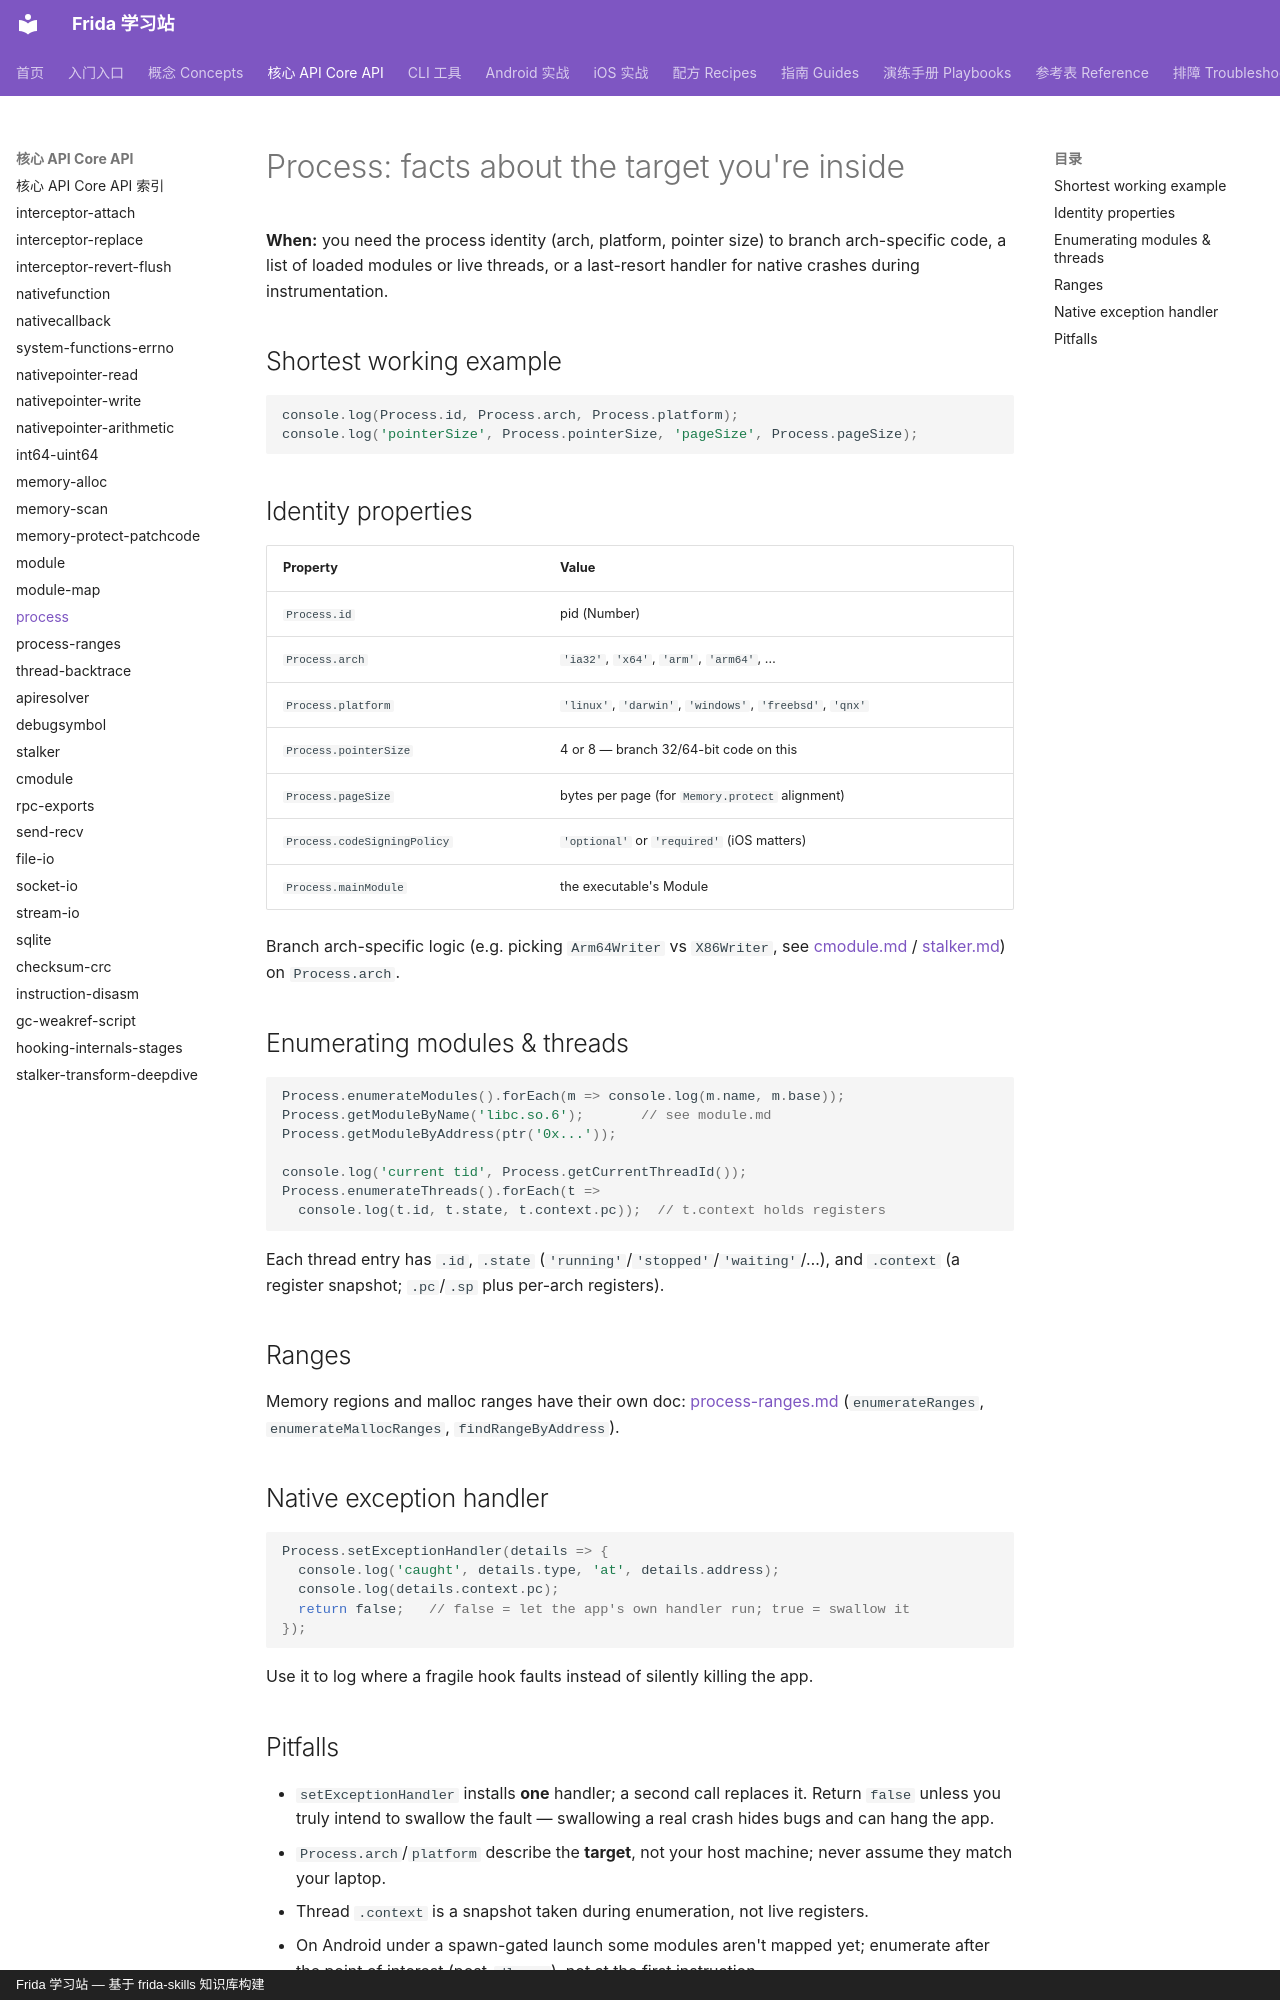

repository: android-security-engineer/frida-skills · page: references/core-api/process/index.html · generator: mkdocs · copyright: Frida 学习站 — 基于 frida-skills 知识库构建

---
name: process
description: Query the target process with Frida's Process object — id, arch, platform, page/pointer size, enumerate modules and threads, and install a native exception handler.
---

# Process: facts about the target you're inside

**When:** you need the process identity (arch, platform, pointer size) to branch
arch-specific code, a list of loaded modules or live threads, or a last-resort
handler for native crashes during instrumentation.

## Shortest working example

```js
console.log(Process.id, Process.arch, Process.platform);
console.log('pointerSize', Process.pointerSize, 'pageSize', Process.pageSize);
```

## Identity properties

| Property | Value |
| --- | --- |
| `Process.id` | pid (Number) |
| `Process.arch` | `'ia32'`, `'x64'`, `'arm'`, `'arm64'`, … |
| `Process.platform` | `'linux'`, `'darwin'`, `'windows'`, `'freebsd'`, `'qnx'` |
| `Process.pointerSize` | 4 or 8 — branch 32/64-bit code on this |
| `Process.pageSize` | bytes per page (for `Memory.protect` alignment) |
| `Process.codeSigningPolicy` | `'optional'` or `'required'` (iOS matters) |
| `Process.mainModule` | the executable's Module |

Branch arch-specific logic (e.g. picking `Arm64Writer` vs `X86Writer`, see
[cmodule.md](cmodule.md) / [stalker.md](stalker.md)) on `Process.arch`.

## Enumerating modules & threads

```js
Process.enumerateModules().forEach(m => console.log(m.name, m.base));
Process.getModuleByName('libc.so.6');       // see module.md
Process.getModuleByAddress(ptr('0x...'));

console.log('current tid', Process.getCurrentThreadId());
Process.enumerateThreads().forEach(t =>
  console.log(t.id, t.state, t.context.pc));  // t.context holds registers
```

Each thread entry has `.id`, `.state` (`'running'`/`'stopped'`/`'waiting'`/…), and
`.context` (a register snapshot; `.pc`/`.sp` plus per-arch registers).

## Ranges

Memory regions and malloc ranges have their own doc:
[process-ranges.md](process-ranges.md) (`enumerateRanges`,
`enumerateMallocRanges`, `findRangeByAddress`).

## Native exception handler

```js
Process.setExceptionHandler(details => {
  console.log('caught', details.type, 'at', details.address);
  console.log(details.context.pc);
  return false;   // false = let the app's own handler run; true = swallow it
});
```

Use it to log where a fragile hook faults instead of silently killing the app.
